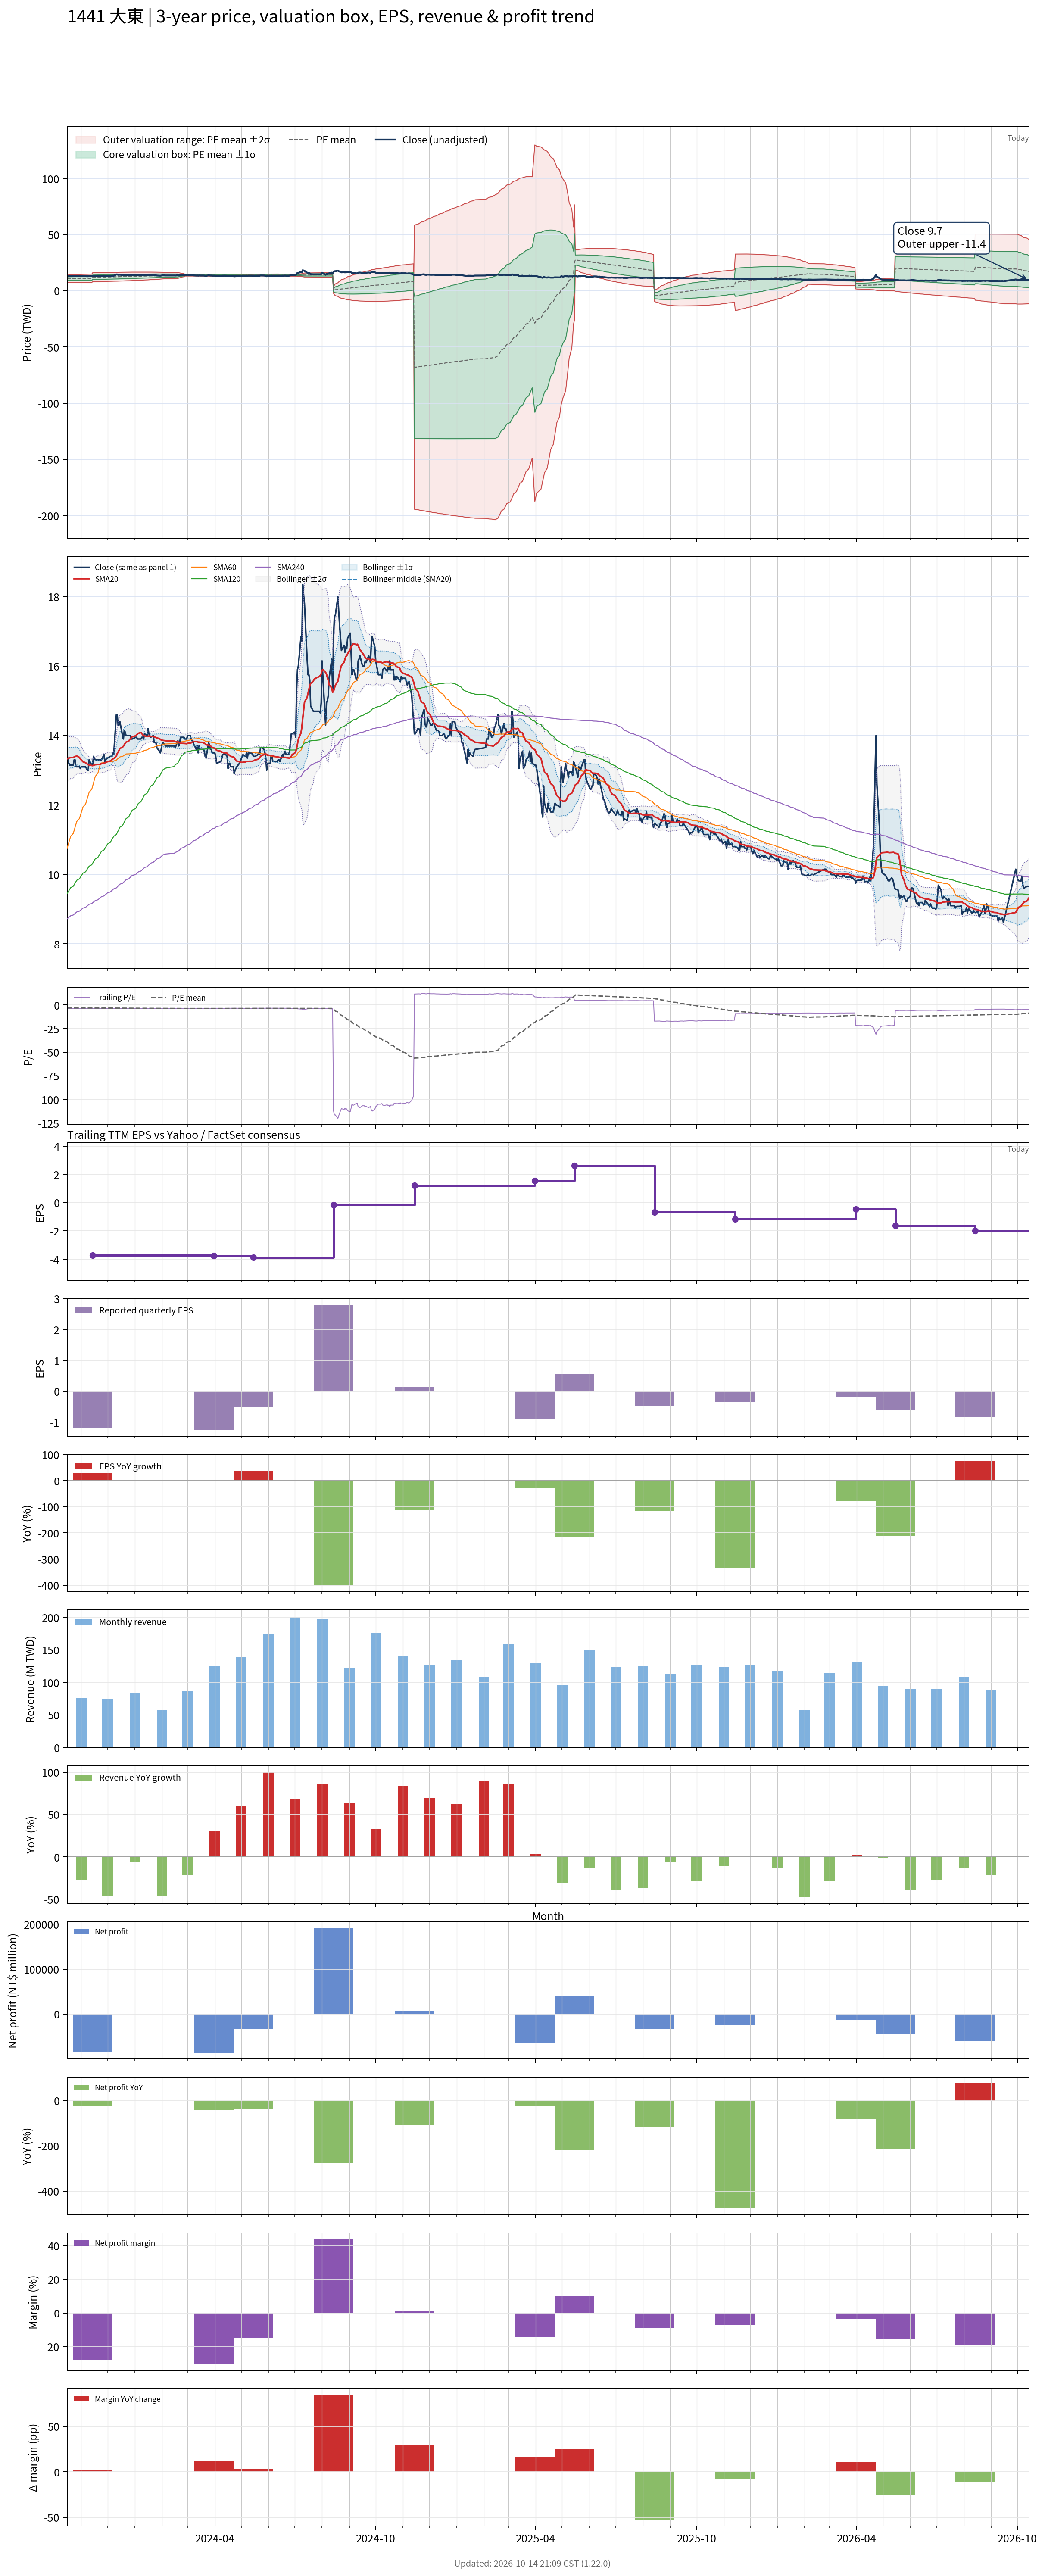

Values plotted in this chart, from the file beside it:
# chart-version: skill-stock-dynamic-val…
date, close, available_date, period_end, eps, ttm_eps, pe, pe_mean, pe_std, price_m2, price_m1, price_mean, price_p1, price_p2, forward_eps, forward_pe, forward_pe_mean, forward_pe_std, forward_price_m2, forward_price_m1, forward_price_mean, forward_price_p1, forward_price_p2, sma20
2023-10-16, 13.45, 2023-08-14, 2023-06-30, -0.93, -3.46, -3.887, -3.129, 0.47, 14.08, 12.45, 10.83, 9.2, 7.574, , , , , , , , , , 13.33
2023-10-17, 13.25, 2023-08-14, 2023-06-30, -0.93, -3.46, -3.829, -3.134, 0.4743, 14.13, 12.49, 10.84, 9.203, 7.562, , , , , , , , , , 13.34
2023-10-18, 13.2, 2023-08-14, 2023-06-30, -0.93, -3.46, -3.815, -3.139, 0.4783, 14.17, 12.52, 10.86, 9.207, 7.552, , , , , , , , , , 13.35
2023-10-19, 13.15, 2023-08-14, 2023-06-30, -0.93, -3.46, -3.801, -3.144, 0.4821, 14.21, 12.55, 10.88, 9.211, 7.543, , , , , , , , , , 13.36
2023-10-20, 13.15, 2023-08-14, 2023-06-30, -0.93, -3.46, -3.801, -3.149, 0.4858, 14.26, 12.58, 10.9, 9.215, 7.535, , , , , , , , , , 13.37
2023-10-23, 13.15, 2023-08-14, 2023-06-30, -0.93, -3.46, -3.801, -3.154, 0.4894, 14.3, 12.61, 10.91, 9.22, 7.527, , , , , , , , , , 13.37
2023-10-24, 13.3, 2023-08-14, 2023-06-30, -0.93, -3.46, -3.844, -3.16, 0.4934, 14.35, 12.64, 10.93, 9.226, 7.518, , , , , , , , , , 13.38
2023-10-25, 13.3, 2023-08-14, 2023-06-30, -0.93, -3.46, -3.844, -3.165, 0.4973, 14.39, 12.67, 10.95, 9.23, 7.51, , , , , , , , , , 13.4
2023-10-26, 13.1, 2023-08-14, 2023-06-30, -0.93, -3.46, -3.786, -3.17, 0.5005, 14.43, 12.7, 10.97, 9.237, 7.505, , , , , , , , , , 13.4
2023-10-27, 13.1, 2023-08-14, 2023-06-30, -0.93, -3.46, -3.786, -3.175, 0.5037, 14.47, 12.73, 10.99, 9.243, 7.5, , , , , , , , , , 13.41
2023-10-30, 13.1, 2023-08-14, 2023-06-30, -0.93, -3.46, -3.786, -3.18, 0.5068, 14.51, 12.76, 11, 9.249, 7.496, , , , , , , , , , 13.37
2023-10-31, 13.05, 2023-08-14, 2023-06-30, -0.93, -3.46, -3.772, -3.184, 0.5096, 14.54, 12.78, 11.02, 9.254, 7.491, , , , , , , , , , 13.33
2023-11-01, 13.1, 2023-08-14, 2023-06-30, -0.93, -3.46, -3.786, -3.189, 0.5125, 14.58, 12.81, 11.03, 9.259, 7.486, , , , , , , , , , 13.3
2023-11-02, 13.1, 2023-08-14, 2023-06-30, -0.93, -3.46, -3.786, -3.194, 0.5154, 14.62, 12.83, 11.05, 9.266, 7.483, , , , , , , , , , 13.27
2023-11-03, 13.1, 2023-08-14, 2023-06-30, -0.93, -3.46, -3.786, -3.198, 0.5182, 14.65, 12.86, 11.06, 9.271, 7.479, , , , , , , , , , 13.24
2023-11-06, 13.1, 2023-08-14, 2023-06-30, -0.93, -3.46, -3.786, -3.202, 0.5209, 14.68, 12.88, 11.08, 9.277, 7.475, , , , , , , , , , 13.22
2023-11-07, 13.05, 2023-08-14, 2023-06-30, -0.93, -3.46, -3.772, -3.207, 0.5235, 14.72, 12.91, 11.09, 9.283, 7.472, , , , , , , , , , 13.2
2023-11-08, 13, 2023-08-14, 2023-06-30, -0.93, -3.46, -3.757, -3.211, 0.5259, 14.75, 12.93, 11.11, 9.29, 7.47, , , , , , , , , , 13.18
2023-11-09, 13, 2023-08-14, 2023-06-30, -0.93, -3.46, -3.757, -3.215, 0.5282, 14.78, 12.95, 11.12, 9.295, 7.467, , , , , , , , , , 13.16
2023-11-10, 13.3, 2023-08-14, 2023-06-30, -0.93, -3.46, -3.844, -3.219, 0.5313, 14.81, 12.98, 11.14, 9.3, 7.462, , , , , , , , , , 13.15
2023-11-13, 13.15, 2023-08-14, 2023-06-30, -0.93, -3.46, -3.801, -3.224, 0.5339, 14.85, 13, 11.15, 9.307, 7.46, , , , , , , , , , 13.14
2023-11-14, 13.15, 2023-11-14, 2023-09-30, -1.21, -3.74, -3.516, -3.23, 0.5332, 16.07, 14.07, 12.08, 10.08, 8.09, , , , , , , , , , 13.13
2023-11-15, 13.4, 2023-11-14, 2023-09-30, -1.21, -3.74, -3.583, -3.236, 0.5332, 16.09, 14.1, 12.1, 10.11, 8.112, , , , , , , , , , 13.14
2023-11-16, 13.35, 2023-11-14, 2023-09-30, -1.21, -3.74, -3.57, -3.241, 0.5329, 16.11, 14.12, 12.12, 10.13, 8.137, , , , , , , , , , 13.15
2023-11-17, 13.3, 2023-11-14, 2023-09-30, -1.21, -3.74, -3.556, -3.247, 0.5325, 16.13, 14.14, 12.14, 10.15, 8.161, , , , , , , , , , 13.16
2023-11-20, 13.3, 2023-11-14, 2023-09-30, -1.21, -3.74, -3.556, -3.253, 0.5321, 16.15, 14.16, 12.17, 10.18, 8.186, , , , , , , , , , 13.17
2023-11-21, 13.3, 2023-11-14, 2023-09-30, -1.21, -3.74, -3.556, -3.259, 0.5316, 16.16, 14.18, 12.19, 10.2, 8.212, , , , , , , , , , 13.17
2023-11-22, 13.3, 2023-11-14, 2023-09-30, -1.21, -3.74, -3.556, -3.265, 0.531, 16.18, 14.2, 12.21, 10.22, 8.237, , , , , , , , , , 13.17
2023-11-23, 13.3, 2023-11-14, 2023-09-30, -1.21, -3.74, -3.556, -3.27, 0.5304, 16.2, 14.21, 12.23, 10.25, 8.264, , , , , , , , , , 13.18
2023-11-24, 13.3, 2023-11-14, 2023-09-30, -1.21, -3.74, -3.556, -3.276, 0.5297, 16.21, 14.23, 12.25, 10.27, 8.291, , , , , , , , , , 13.19
2023-11-27, 13.45, 2023-11-14, 2023-09-30, -1.21, -3.74, -3.596, -3.282, 0.5291, 16.23, 14.25, 12.28, 10.3, 8.319, , , , , , , , , , 13.21
2023-11-28, 13.25, 2023-11-14, 2023-09-30, -1.21, -3.74, -3.543, -3.288, 0.5282, 16.25, 14.27, 12.3, 10.32, 8.346, , , , , , , , , , 13.21
2023-11-29, 13.3, 2023-11-14, 2023-09-30, -1.21, -3.74, -3.556, -3.294, 0.5273, 16.26, 14.29, 12.32, 10.35, 8.375, , , , , , , , , , 13.22
2023-11-30, 13.35, 2023-11-14, 2023-09-30, -1.21, -3.74, -3.57, -3.3, 0.5262, 16.28, 14.31, 12.34, 10.37, 8.405, , , , , , , , , , 13.24
2023-12-01, 13.35, 2023-11-14, 2023-09-30, -1.21, -3.74, -3.57, -3.306, 0.5251, 16.29, 14.33, 12.36, 10.4, 8.436, , , , , , , , , , 13.25
2023-12-04, 13.4, 2023-11-14, 2023-09-30, -1.21, -3.74, -3.583, -3.312, 0.524, 16.31, 14.35, 12.39, 10.43, 8.467, , , , , , , , , , 13.27
2023-12-05, 13.4, 2023-11-14, 2023-09-30, -1.21, -3.74, -3.583, -3.318, 0.523, 16.32, 14.37, 12.41, 10.45, 8.498, , , , , , , , , , 13.28
2023-12-06, 13.4, 2023-11-14, 2023-09-30, -1.21, -3.74, -3.583, -3.324, 0.5218, 16.33, 14.38, 12.43, 10.48, 8.529, , , , , , , , , , 13.3
2023-12-07, 13.5, 2023-11-14, 2023-09-30, -1.21, -3.74, -3.61, -3.33, 0.5207, 16.35, 14.4, 12.45, 10.51, 8.56, , , , , , , , , , 13.33
2023-12-08, 13.45, 2023-11-14, 2023-09-30, -1.21, -3.74, -3.596, -3.336, 0.5194, 16.36, 14.42, 12.48, 10.54, 8.593, , , , , , , , , , 13.34
2023-12-11, 14.6, 2023-11-14, 2023-09-30, -1.21, -3.74, -3.904, -3.345, 0.52, 16.4, 14.46, 12.51, 10.57, 8.621, , , , , , , , , , 13.41
2023-12-12, 14.6, 2023-11-14, 2023-09-30, -1.21, -3.74, -3.904, -3.354, 0.5206, 16.44, 14.49, 12.54, 10.6, 8.65, , , , , , , , , , 13.48
2023-12-13, 14.3, 2023-11-14, 2023-09-30, -1.21, -3.74, -3.824, -3.362, 0.5202, 16.47, 14.52, 12.57, 10.63, 8.683, , , , , , , , , , 13.53
2023-12-14, 14.3, 2023-11-14, 2023-09-30, -1.21, -3.74, -3.824, -3.37, 0.5198, 16.49, 14.55, 12.6, 10.66, 8.716, , , , , , , , , , 13.57
2023-12-15, 14.4, 2023-11-14, 2023-09-30, -1.21, -3.74, -3.85, -3.379, 0.5193, 16.52, 14.58, 12.64, 10.69, 8.751, , , , , , , , , , 13.63
2023-12-18, 14, 2023-11-14, 2023-09-30, -1.21, -3.74, -3.743, -3.386, 0.5179, 16.54, 14.6, 12.66, 10.73, 8.79, , , , , , , , , , 13.66
2023-12-19, 13.9, 2023-11-14, 2023-09-30, -1.21, -3.74, -3.717, -3.393, 0.5163, 16.55, 14.62, 12.69, 10.76, 8.83, , , , , , , , , , 13.69
2023-12-20, 14.15, 2023-11-14, 2023-09-30, -1.21, -3.74, -3.783, -3.401, 0.5148, 16.57, 14.65, 12.72, 10.8, 8.871, , , , , , , , , , 13.73
2023-12-21, 14.1, 2023-11-14, 2023-09-30, -1.21, -3.74, -3.77, -3.409, 0.5131, 16.59, 14.67, 12.75, 10.83, 8.913, , , , , , , , , , 13.78
2023-12-22, 14, 2023-11-14, 2023-09-30, -1.21, -3.74, -3.743, -3.417, 0.5111, 16.6, 14.69, 12.78, 10.87, 8.957, , , , , , , , , , 13.81
2023-12-25, 14, 2023-11-14, 2023-09-30, -1.21, -3.74, -3.743, -3.425, 0.5093, 16.62, 14.71, 12.81, 10.9, 8.998, , , , , , , , , , 13.84
2023-12-26, 14, 2023-11-14, 2023-09-30, -1.21, -3.74, -3.743, -3.432, 0.5073, 16.63, 14.73, 12.84, 10.94, 9.041, , , , , , , , , , 13.88
2023-12-27, 14, 2023-11-14, 2023-09-30, -1.21, -3.74, -3.743, -3.439, 0.5052, 16.64, 14.75, 12.86, 10.97, 9.085, , , , , , , , , , 13.91
2023-12-28, 13.9, 2023-11-14, 2023-09-30, -1.21, -3.74, -3.717, -3.447, 0.5028, 16.65, 14.77, 12.89, 11.01, 9.13, , , , , , , , , , 13.94
2023-12-29, 13.9, 2023-11-14, 2023-09-30, -1.21, -3.74, -3.717, -3.454, 0.5, 16.66, 14.79, 12.92, 11.05, 9.179, , , , , , , , , , 13.96
2024-01-02, 13.95, 2023-11-14, 2023-09-30, -1.21, -3.74, -3.73, -3.462, 0.4973, 16.67, 14.81, 12.95, 11.09, 9.227, , , , , , , , , , 13.99
2024-01-03, 13.95, 2023-11-14, 2023-09-30, -1.21, -3.74, -3.73, -3.469, 0.4944, 16.67, 14.82, 12.98, 11.13, 9.277, , , , , , , , , , 14.02
2024-01-04, 13.9, 2023-11-14, 2023-09-30, -1.21, -3.74, -3.717, -3.477, 0.4914, 16.68, 14.84, 13, 11.16, 9.327, , , , , , , , , , 14.04
2024-01-05, 13.9, 2023-11-14, 2023-09-30, -1.21, -3.74, -3.717, -3.484, 0.488, 16.68, 14.86, 13.03, 11.21, 9.381, , , , , , , , , , 14.06
... 663 more rows
